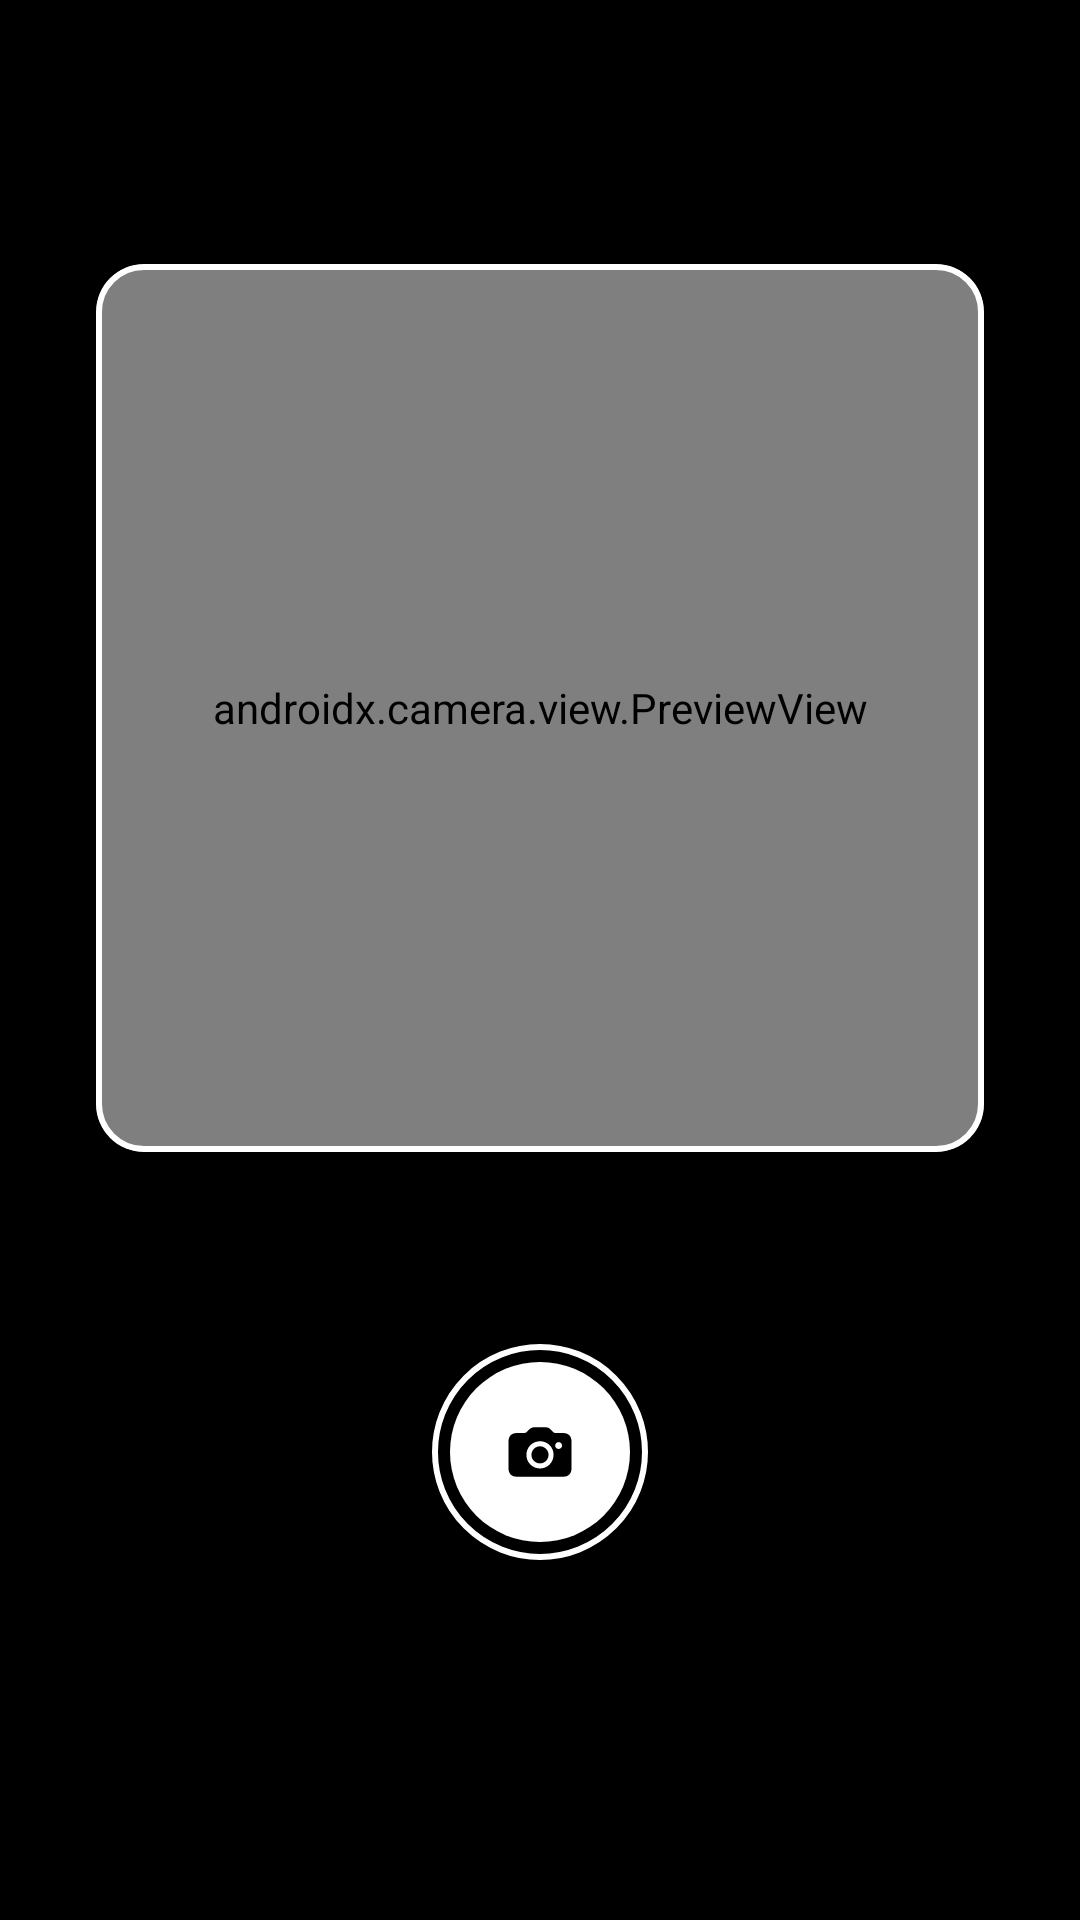

This screen was rendered from an Android layout file. Write that file and the resources it references.
<!-- AndroidManifest.xml: application theme AppTheme -->
<!-- res/layout/fragment_capture_video.xml -->
<?xml version="1.0" encoding="utf-8"?>
<androidx.constraintlayout.widget.ConstraintLayout xmlns:android="http://schemas.android.com/apk/res/android"
    xmlns:app="http://schemas.android.com/apk/res-auto"
    xmlns:tools="http://schemas.android.com/tools"
    android:layout_width="match_parent"
    android:layout_height="match_parent"
    android:background="#000000"
    tools:context=".CapturePhotoFragment">

    <com.google.android.material.card.MaterialCardView
        android:id="@+id/cardView"
        android:layout_width="match_parent"
        android:layout_height="0dp"
        android:layout_marginHorizontal="32dp"
        android:layout_marginBottom="32dp"
        app:cardCornerRadius="16dp"
        app:cardElevation="0dp"
        app:layout_constraintBottom_toTopOf="@id/layoutTakePhoto"
        app:layout_constraintDimensionRatio="1:1"
        app:layout_constraintTop_toTopOf="parent"
        app:layout_constraintVertical_bias="0.5"
        app:layout_constraintVertical_chainStyle="packed"
        app:strokeColor="@android:color/white"
        app:strokeWidth="2dp">

        <androidx.camera.view.PreviewView
            android:id="@+id/previewView"
            android:layout_width="match_parent"
            android:layout_height="match_parent" />

    </com.google.android.material.card.MaterialCardView>

    <FrameLayout
        android:id="@+id/layoutTakePhoto"
        android:layout_width="72dp"
        android:layout_height="72dp"
        android:layout_margin="32dp"
        android:background="@drawable/bg_border_gray"
        app:layout_constraintBottom_toBottomOf="parent"
        app:layout_constraintEnd_toEndOf="@id/cardView"
        app:layout_constraintStart_toStartOf="@id/cardView"
        app:layout_constraintTop_toBottomOf="@id/cardView">

        <com.google.android.material.button.MaterialButton
            android:id="@+id/btnTakePhoto"
            style="@style/Widget.MaterialComponents.Button.OutlinedButton"
            android:layout_width="60dp"
            android:layout_height="60dp"
            android:layout_gravity="center"
            android:gravity="center"
            android:insetTop="0dp"
            android:insetBottom="0dp"
            android:padding="0dp"
            app:backgroundTint="@color/white"
            app:icon="@drawable/ic_camera_glyph"
            app:iconGravity="textStart"
            app:iconPadding="0dp"
            app:iconSize="24dp"
            app:iconTint="@color/black"
            app:rippleColor="@color/black"
            app:shapeAppearance="@style/ShapeAppearance.WaveMoney.Circle"
            app:strokeWidth="0dp"
            tools:ignore="ContentDescription" />

    </FrameLayout>

</androidx.constraintlayout.widget.ConstraintLayout>
<!-- resources referenced by this layout -->
<resources>
  <color name="black">#FF000000</color>
  <color name="white">#FFFFFFFF</color>
  <!-- drawable bg_border_gray (drawable) -->
  <?xml version="1.0" encoding="utf-8"?>
  <selector xmlns:android="http://schemas.android.com/apk/res/android">
      <item>
          <layer-list>
              <item>
                  <shape android:shape="oval">
                      <solid android:color="@android:color/transparent" />
                      <stroke android:width="2dp" android:color="@android:color/white" />
                  </shape>
              </item>
          </layer-list>
      </item>
  </selector>
  <!-- drawable ic_camera_glyph: vector/xml drawable (drawable, 2376 chars, omitted) -->
  <style name="ShapeAppearance.WaveMoney.Circle" parent="">
          <item name="cornerSize">50%</item>
      </style>
  <style name="AppTheme" parent="Theme.MaterialComponents.DayNight.DarkActionBar">
          
          <item name="colorPrimary">@color/purple_500</item>
          <item name="colorPrimaryVariant">@color/purple_700</item>
          <item name="colorOnPrimary">@color/white</item>
          
          <item name="colorSecondary">@color/teal_200</item>
          <item name="colorSecondaryVariant">@color/teal_700</item>
          <item name="colorOnSecondary">@color/black</item>
          
          <item name="android:statusBarColor">?attr/colorPrimaryVariant</item>
          
      </style>
  <color name="purple_500">#FF6200EE</color>
  <color name="purple_700">#FF3700B3</color>
  <color name="teal_200">#FF03DAC5</color>
  <color name="teal_700">#FF018786</color>
</resources>
